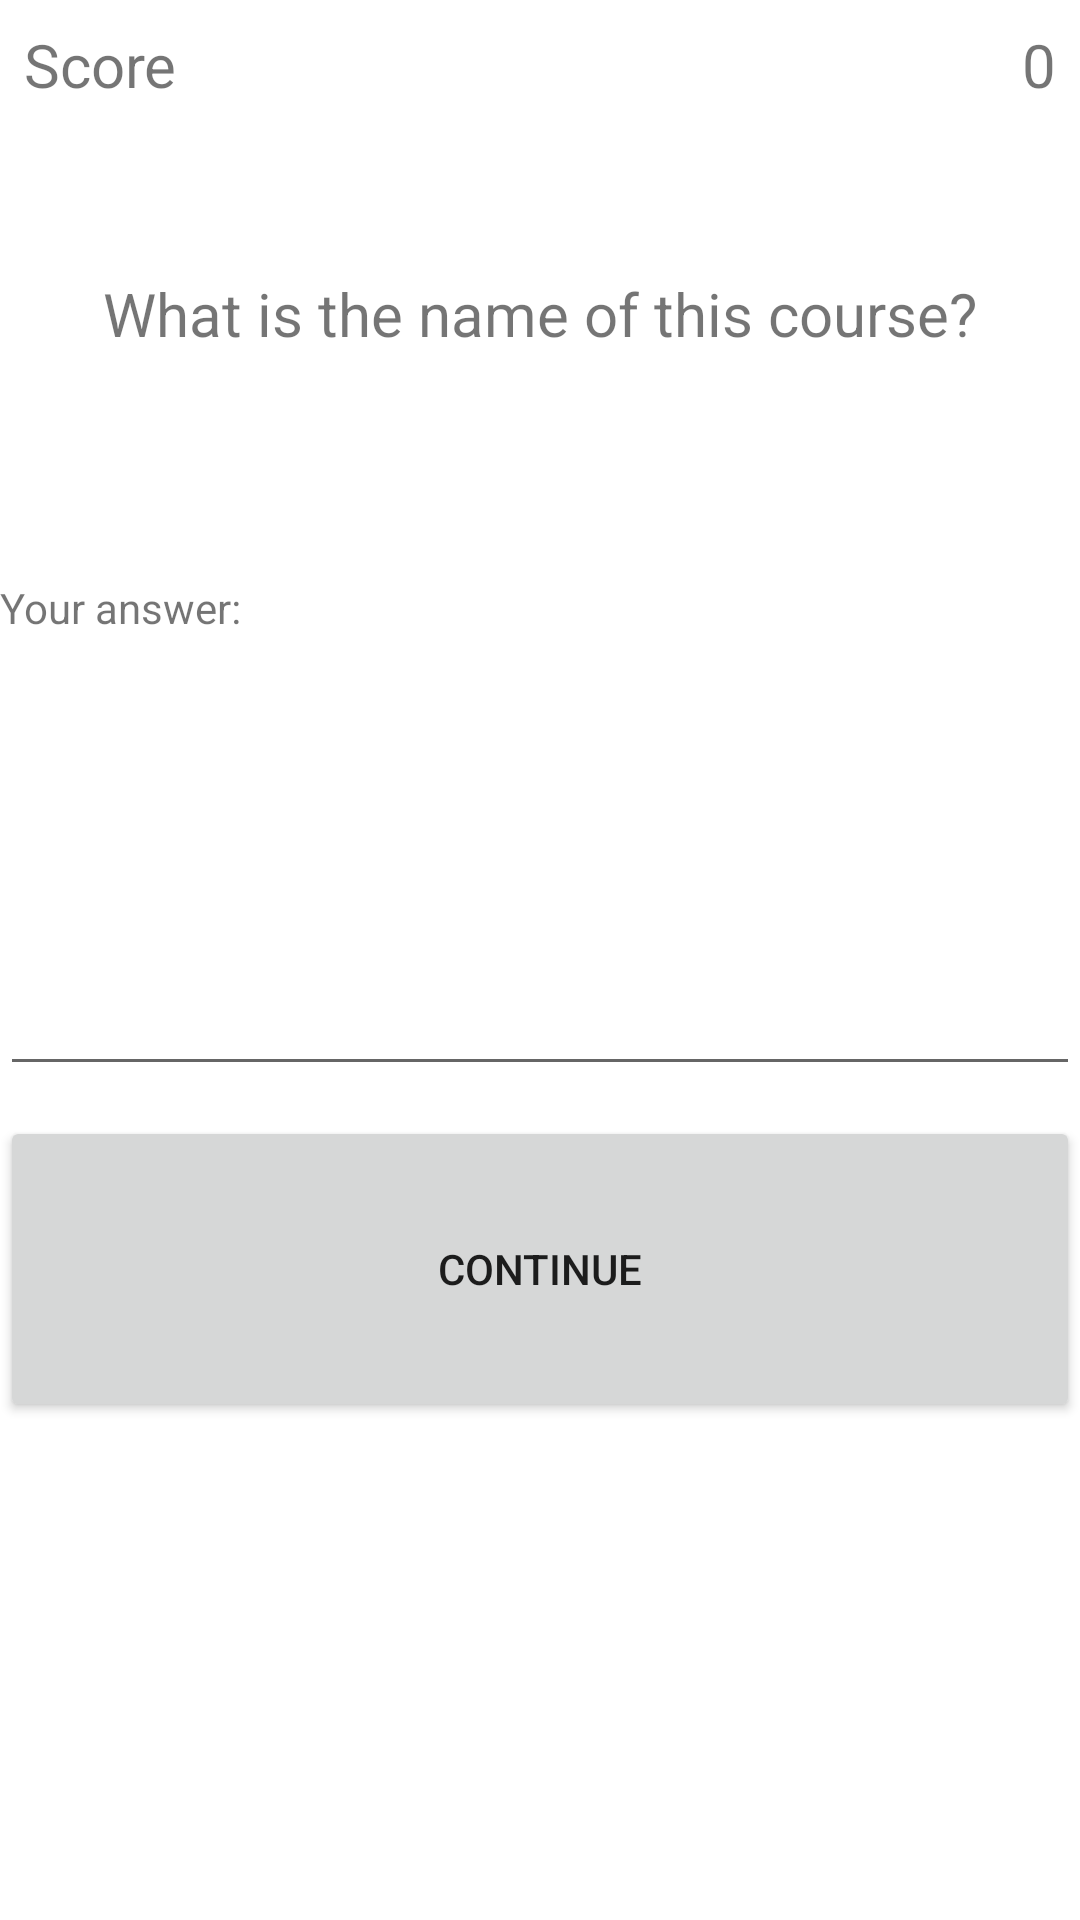

Layout XML and referenced resources for this Android screen:
<!-- AndroidManifest.xml: application theme Theme.CardQuizGame -->
<!-- res/layout/activity_oequest.xml -->
<?xml version="1.0" encoding="utf-8"?>
<LinearLayout
    xmlns:android="http://schemas.android.com/apk/res/android"
    xmlns:app="http://schemas.android.com/apk/res-auto"
    xmlns:tools="http://schemas.android.com/tools"
    android:layout_width="match_parent"
    android:layout_height="match_parent"
    android:orientation="vertical"
    tools:context=".OEQuest">

    <RelativeLayout
        android:layout_width="match_parent"
        android:layout_height="wrap_content"
        android:layout_marginBottom="40dp"
        android:padding="8dp">

        <TextView
            android:layout_width="wrap_content"
            android:layout_height="wrap_content"
            android:layout_alignParentLeft="true"
            android:text="Score"
            android:textSize="20sp"
            tools:ignore="HardcodedText,RtlHardcoded" />

        <TextView
            android:id="@+id/score"
            android:layout_width="wrap_content"
            android:layout_height="wrap_content"
            android:layout_alignParentRight="true"
            android:text="0"
            android:textSize="20sp"
            tools:ignore="HardcodedText,RtlHardcoded" />

    </RelativeLayout>

    <TextView
        android:id="@+id/question"
        android:layout_width="match_parent"
        android:layout_height="70dp"
        android:layout_marginBottom="40dp"
        android:padding="8dp"
        android:text="What is the name of this course?"
        android:textAlignment="center"
        android:textSize="20sp"
        tools:ignore="HardcodedText" />

    <TextView
        android:layout_width="wrap_content"
        android:layout_height="wrap_content"
        android:text="Your answer: "
        tools:ignore="HardcodedText" />

    <EditText
        android:id="@+id/oeans"
        android:layout_width="match_parent"
        android:layout_height="150dp"
        android:layout_centerHorizontal="true"
        android:layout_marginBottom="10dp"
        android:autofillHints=""
        android:baselineAligned="false"
        android:inputType="text"
        app:layout_constraintBottom_toBottomOf="parent"
        app:layout_constraintLeft_toLeftOf="parent"
        app:layout_constraintRight_toRightOf="parent"
        app:layout_constraintTop_toTopOf="parent"
        app:layout_constraintVertical_bias="0.094"
        tools:ignore="LabelFor,ObsoleteLayoutParam,TextFields" />

    <Button
        android:id="@+id/bcontinue"
        android:layout_width="match_parent"
        android:layout_height="102dp"
        android:padding="15dp"
        android:text="Continue"
        tools:ignore="HardcodedText" />

</LinearLayout>
<!-- resources referenced by this layout -->
<resources>
  <style name="Theme.CardQuizGame" parent="Theme.MaterialComponents.DayNight.DarkActionBar">
          
          <item name="colorPrimary">@color/purple_500</item>
          <item name="colorPrimaryVariant">@color/purple_700</item>
          <item name="colorOnPrimary">@color/white</item>
          
          <item name="colorSecondary">@color/teal_200</item>
          <item name="colorSecondaryVariant">@color/teal_700</item>
          <item name="colorOnSecondary">@color/black</item>
          
          <item name="android:statusBarColor" tools:targetApi="l">?attr/colorPrimaryVariant</item>
          
      </style>
  <!-- not gathered from this repository: default colours our renderer supplied (Android Studio template values) -->
  <color name="purple_500">#FF6200EE</color>
  <color name="purple_700">#FF3700B3</color>
  <color name="teal_200">#FF03DAC5</color>
  <color name="teal_700">#FF018786</color>
  <color name="black">#FF000000</color>
  <color name="white">#FFFFFFFF</color>
</resources>
